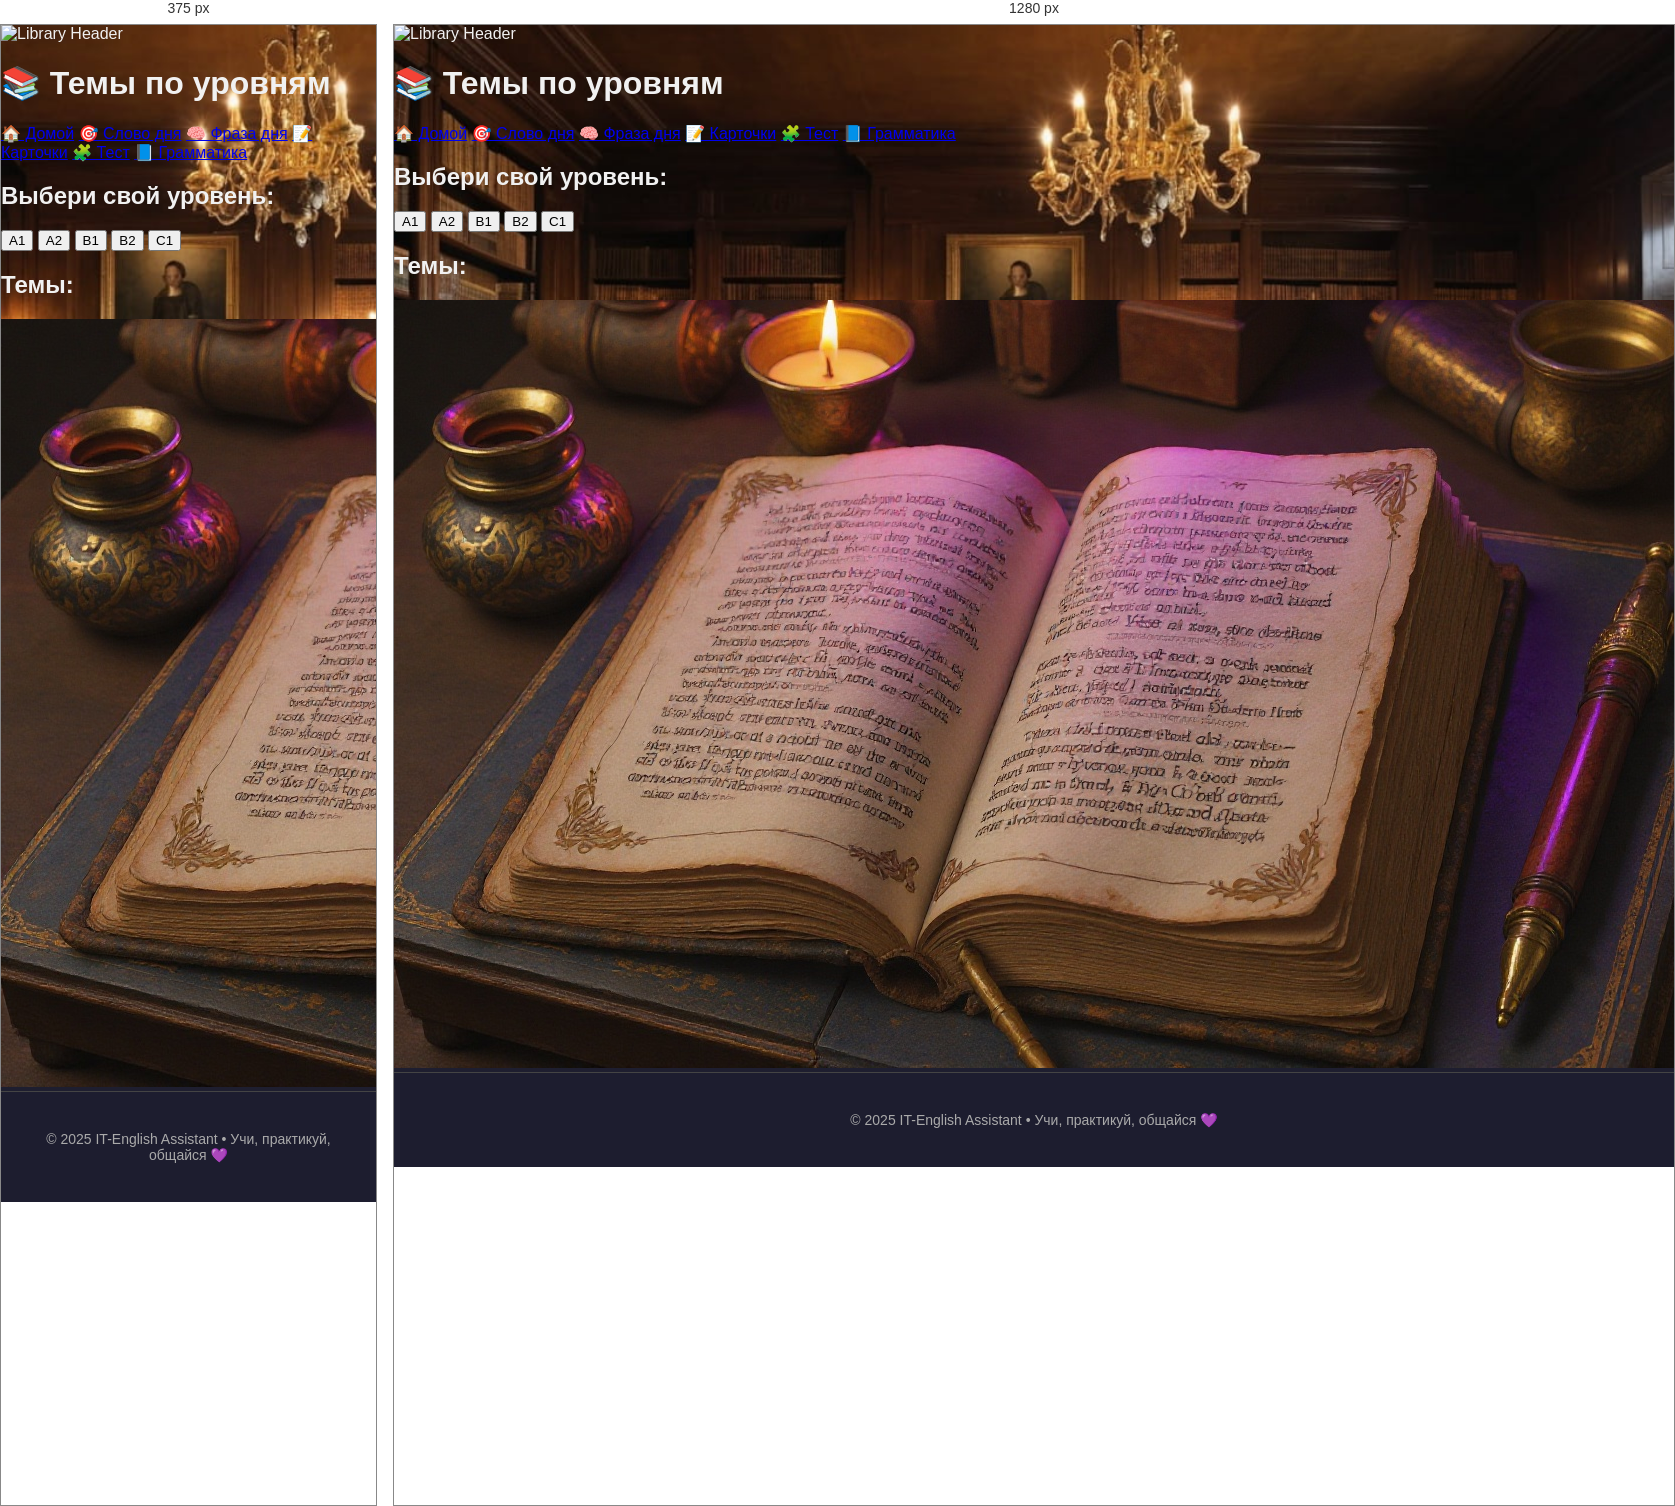
Rendered at 375 px and 1280 px, left to right.

<!-- file: topics.html -->
<!DOCTYPE html>
<html lang="ru">
  <head>
    <meta charset="UTF-8" />
    <meta name="viewport" content="width=device-width, initial-scale=1.0" />
    <title>📚 Темы — IT-English Assistant</title>
    <link rel="stylesheet" href="style.css" />
  </head>
  <body>
    <header class="hero-header">
      <img src="images/library-2.jpeg" alt="Library Header" class="header-bg" />
      <div class="hero-header-content">
        <h1>📚 Темы по уровням</h1>
        <nav class="hero-nav">
          <a href="index.html">🏠 Домой</a>
          <a href="word.html">🎯 Слово дня</a>
          <a href="phrase.html">🧠 Фраза дня</a>
          <a href="flashcards.html">📝 Карточки</a>
          <a href="quiz.html">🧩 Тест</a>
          <a href="grammar.html">📘 Грамматика</a>
        </nav>
      </div>
    </header>

    <main class="main-container">
      <section class="level-selection">
        <h2>Выбери свой уровень:</h2>
        <div class="level-buttons">
          <button onclick="loadTopics('A1')">A1</button>
          <button onclick="loadTopics('A2')">A2</button>
          <button onclick="loadTopics('B1')">B1</button>
          <button onclick="loadTopics('B2')">B2</button>
          <button onclick="loadTopics('C1')">C1</button>
        </div>
      </section>

      <section class="topics-container">
        <h2>Темы:</h2>
        <ul id="topic-list" class="topic-list"></ul>
        <img
          src="images/dictionary-lila.jpg"
          alt="Dictionary"
          class="side-image"
        />
      </section>
    </main>

    <footer>
      <p>© 2025 IT-English Assistant • Учи, практикуй, общайся 💜</p>
    </footer>

    <script>
      function loadTopics(level) {
        fetch(`data/topics_${level}.json`)
          .then((response) => response.json())
          .then((data) => {
            const list = document.getElementById("topic-list");
            list.innerHTML = "";
            data.forEach((topic) => {
              const li = document.createElement("li");
              li.innerHTML = `
                <strong>📌 ${topic.title}</strong><br />
                <em>📖 ${
                  topic.description || "Описание скоро будет."
                }</em><br /><br />
              `;
              list.appendChild(li);
            });
          })
          .catch((err) => {
            console.error("Ошибка загрузки тем:", err);
            document.getElementById("topic-list").innerHTML =
              "<li>Темы не найдены для выбранного уровня.</li>";
          });
      }
    </script>
  </body>
</html>


/* @media block from style.css */
@media screen and (max-width: 600px) {
  .site-header h1 {
    font-size: 22px;
  }

  .menu-grid {
    grid-template-columns: repeat(auto-fit, minmax(140px, 1fr));
    padding: 20px;
  }

  #theme-toggle {
    font-size: 14px;
    padding: 8px 12px;
  }
}